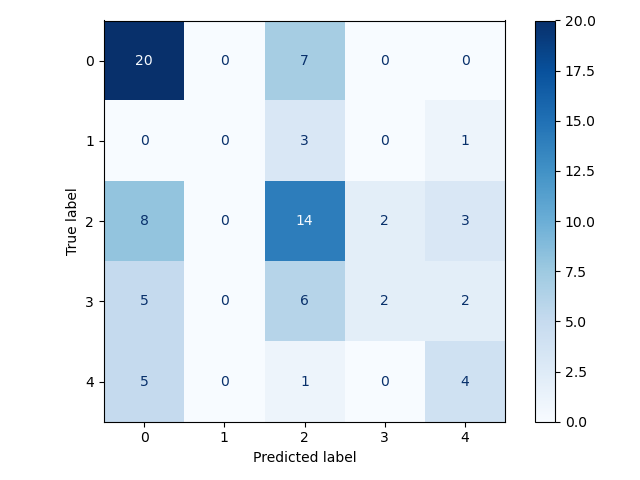

Source data for this figure (header and first rows):
0, 1, 2, 3, 4
20, 0, 7, 0, 0
0, 0, 3, 0, 1
8, 0, 14, 2, 3
5, 0, 6, 2, 2
5, 0, 1, 0, 4
